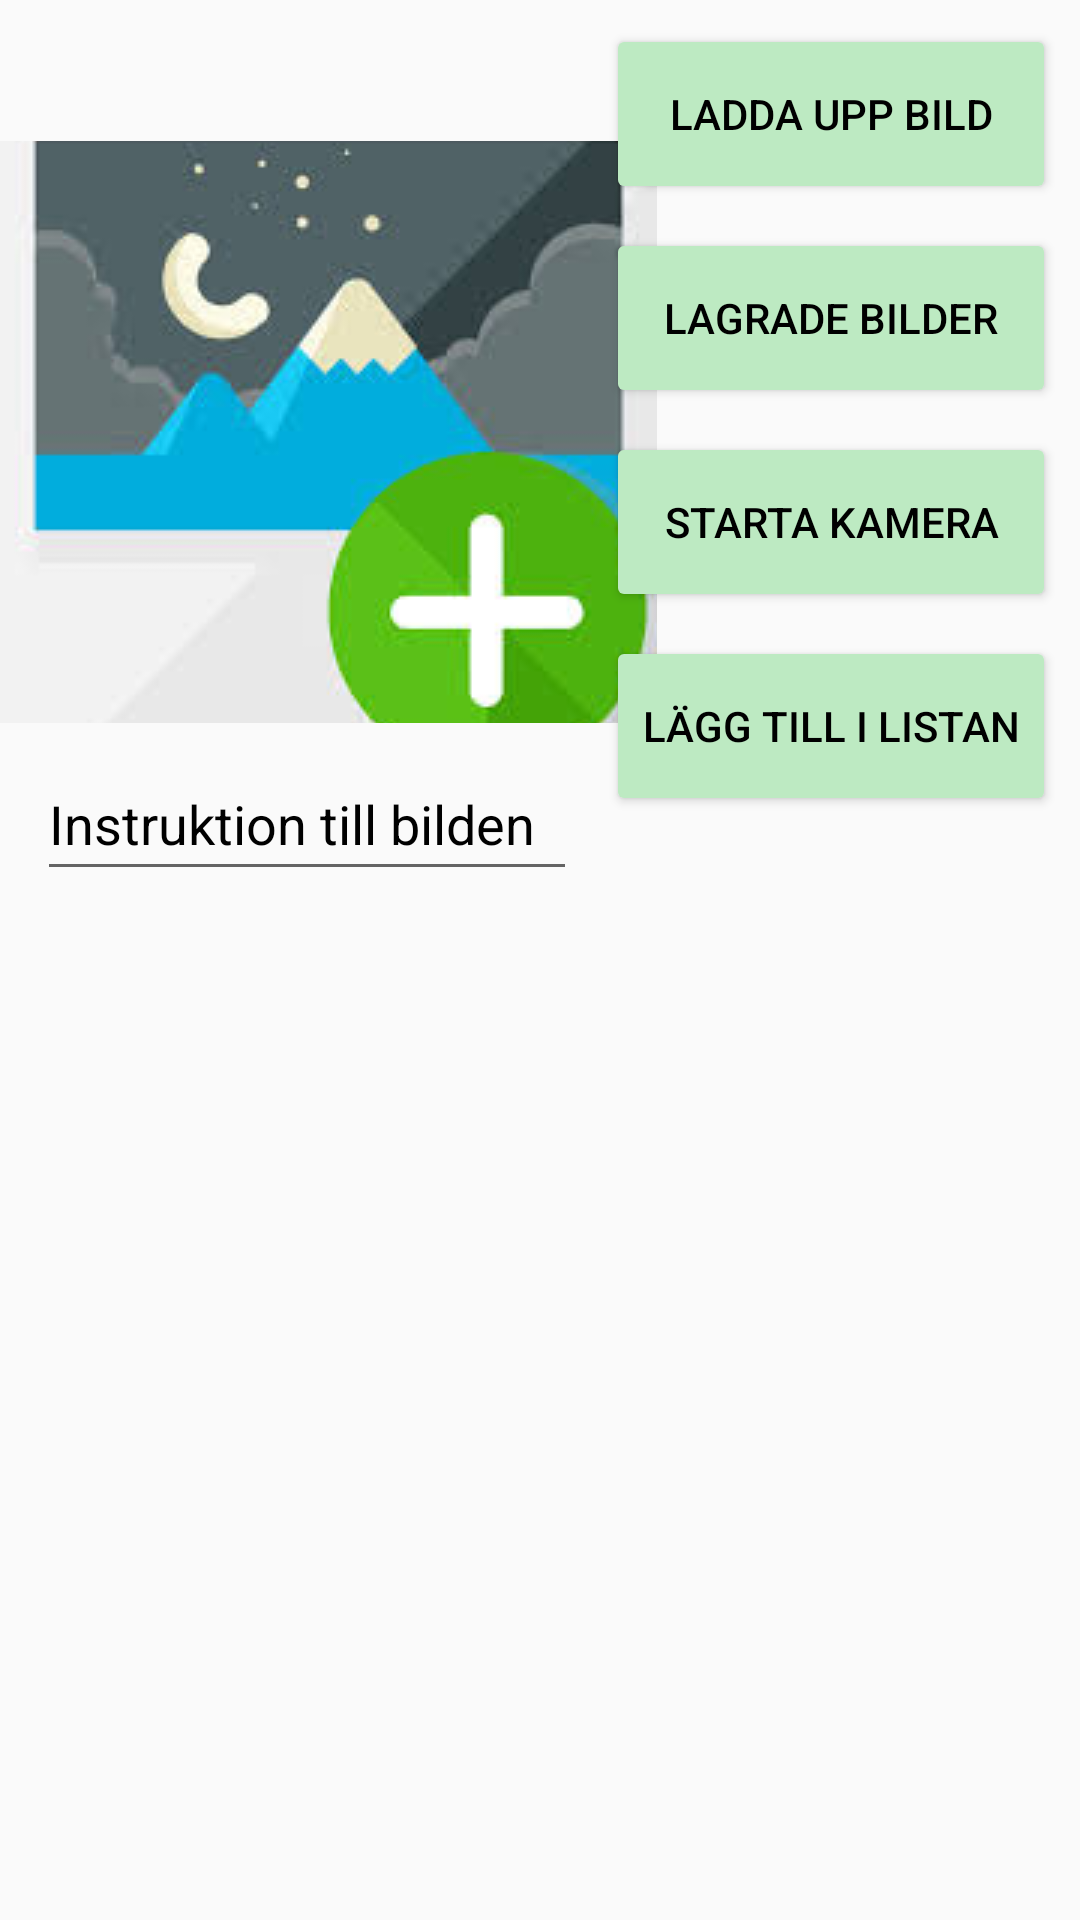

Reconstruct the res/layout file that produces this screen, plus the resources it refers to.
<!-- AndroidManifest.xml: activity theme NoActionBarTheme -->
<!-- res/layout/activity_user_create_and_edit.xml -->
<?xml version="1.0" encoding="utf-8"?>
<androidx.constraintlayout.widget.ConstraintLayout xmlns:android="http://schemas.android.com/apk/res/android"
    xmlns:app="http://schemas.android.com/apk/res-auto"
    xmlns:tools="http://schemas.android.com/tools"
    android:layout_width="match_parent"
    android:layout_height="wrap_content"
    tools:context=".UserCreateAndEditActivity">

    <androidx.recyclerview.widget.RecyclerView
        android:id="@+id/recyclerView"
        android:layout_width="match_parent"
        android:layout_height="400dp"
        android:layout_marginTop="24dp"
        app:layout_constraintBottom_toBottomOf="parent"
        app:layout_constraintEnd_toEndOf="parent"
        app:layout_constraintHorizontal_bias="0.0"
        app:layout_constraintStart_toStartOf="parent"
        app:layout_constraintTop_toBottomOf="@+id/userEditText"
        app:layout_constraintVertical_bias="0.0"
        tools:listitem="@layout/item_image" />

    <EditText
        android:id="@+id/userEditText"
        android:layout_width="180dp"
        android:layout_height="48dp"
        android:layout_marginTop="8dp"
        android:ems="10"
        android:hint="Instruktion till bilden"
        android:inputType="textPersonName"
        android:textColorHint="@color/black"
        app:layout_constraintEnd_toEndOf="parent"
        app:layout_constraintHorizontal_bias="0.069"
        app:layout_constraintStart_toStartOf="parent"
        app:layout_constraintTop_toBottomOf="@+id/framelayout" />

    <Button
        android:id="@+id/uploadButton"
        android:layout_width="150dp"
        android:layout_height="60dp"
        android:layout_marginTop="8dp"
        android:layout_marginEnd="8dp"
        android:backgroundTint="#BDEAC2"
        android:text="Ladda upp bild"
        android:textColor="@color/black"
        app:layout_constraintEnd_toEndOf="parent"
        app:layout_constraintTop_toTopOf="parent" />

    <Button
        android:id="@+id/storeButton"
        android:layout_width="150dp"
        android:layout_height="60dp"
        android:layout_marginTop="8dp"
        android:layout_marginEnd="8dp"
        android:backgroundTint="#BDEAC2"
        android:text="Lagrade bilder"
        android:textColor="@color/black"
        app:layout_constraintEnd_toEndOf="parent"
        app:layout_constraintTop_toBottomOf="@+id/uploadButton"
        tools:ignore="TextContrastCheck" />

    <Button
        android:id="@+id/startCameraButton"
        android:layout_width="150dp"
        android:layout_height="60dp"
        android:layout_marginTop="8dp"
        android:layout_marginEnd="8dp"
        android:backgroundTint="#BDEAC2"
        android:text="Starta kamera"
        android:textColor="@color/black"
        app:layout_constraintEnd_toEndOf="parent"
        app:layout_constraintTop_toBottomOf="@+id/storeButton"
        tools:ignore="TextContrastCheck" />

    <Button
        android:id="@+id/saveButton"
        android:layout_width="150dp"
        android:layout_height="60dp"
        android:layout_marginTop="8dp"
        android:layout_marginEnd="8dp"
        android:backgroundTint="#BDEAC2"
        android:text="Lägg till i listan"
        android:textColor="@color/black"
        app:layout_constraintEnd_toEndOf="parent"
        app:layout_constraintTop_toBottomOf="@+id/startCameraButton"
        tools:ignore="TextContrastCheck" />

    <ImageView
        android:id="@+id/backImage"
        android:layout_width="78dp"
        android:layout_height="27dp"
        android:layout_marginTop="8dp"
        app:layout_constraintEnd_toStartOf="@+id/uploadButton"
        app:layout_constraintHorizontal_bias="0.098"
        app:layout_constraintStart_toStartOf="parent"
        app:layout_constraintTop_toTopOf="parent"
        app:srcCompat="@drawable/back_button" />

    <FrameLayout
        android:id="@+id/framelayout"
        android:layout_width="219dp"
        android:layout_height="194dp"
        android:layout_marginTop="12dp"
        app:layout_constraintTop_toBottomOf="@+id/backImage"
        tools:layout_editor_absoluteX="0dp">

        <ImageButton
            android:id="@+id/imageView_Button"
            android:layout_width="match_parent"
            android:layout_height="match_parent"
            app:srcCompat="@drawable/addpicture1" />
    </FrameLayout>

</androidx.constraintlayout.widget.ConstraintLayout>
<!-- res/layout/item_image.xml (included above) -->
<?xml version="1.0" encoding="utf-8"?>
<androidx.cardview.widget.CardView xmlns:android="http://schemas.android.com/apk/res/android"
    xmlns:app="http://schemas.android.com/apk/res-auto"
    xmlns:tools="http://schemas.android.com/tools"
    android:layout_width="match_parent"
    android:layout_height="wrap_content"
    app:cardPreventCornerOverlap="true"
    app:cardUseCompatPadding="true"
    app:cardCornerRadius="8dp"
    app:cardElevation="5dp">

    <RelativeLayout
        android:layout_width="match_parent"
        android:layout_height="wrap_content"
        android:padding="10dp">


        <ImageButton
            android:id="@+id/recyclerViewImageButton"
            android:layout_width="90dp"
            android:layout_height="90dp"
            android:layout_marginLeft="8dp"
            android:layout_marginTop="5dp"
            tools:srcCompat="@tools:sample/avatars" />

    </RelativeLayout>
</androidx.cardview.widget.CardView>
<!-- resources referenced by this layout -->
<resources>
  <color name="black">#FF000000</color>
  <!-- drawable addpicture1: jpeg bitmap (drawable, 6738 bytes) -->
  <style name="NoActionBarTheme" parent="Theme.AppCompat.Light.NoActionBar">
          <item name="colorPrimary">@color/purple_500</item>
          <item name="colorPrimaryVariant">@color/purple_700</item>
          <item name="colorOnPrimary">@color/white</item>
      </style>
  <color name="purple_500">#FF6200EE</color>
  <color name="purple_700">#FF3700B3</color>
  <color name="white">#FFFFFFFF</color>
</resources>
